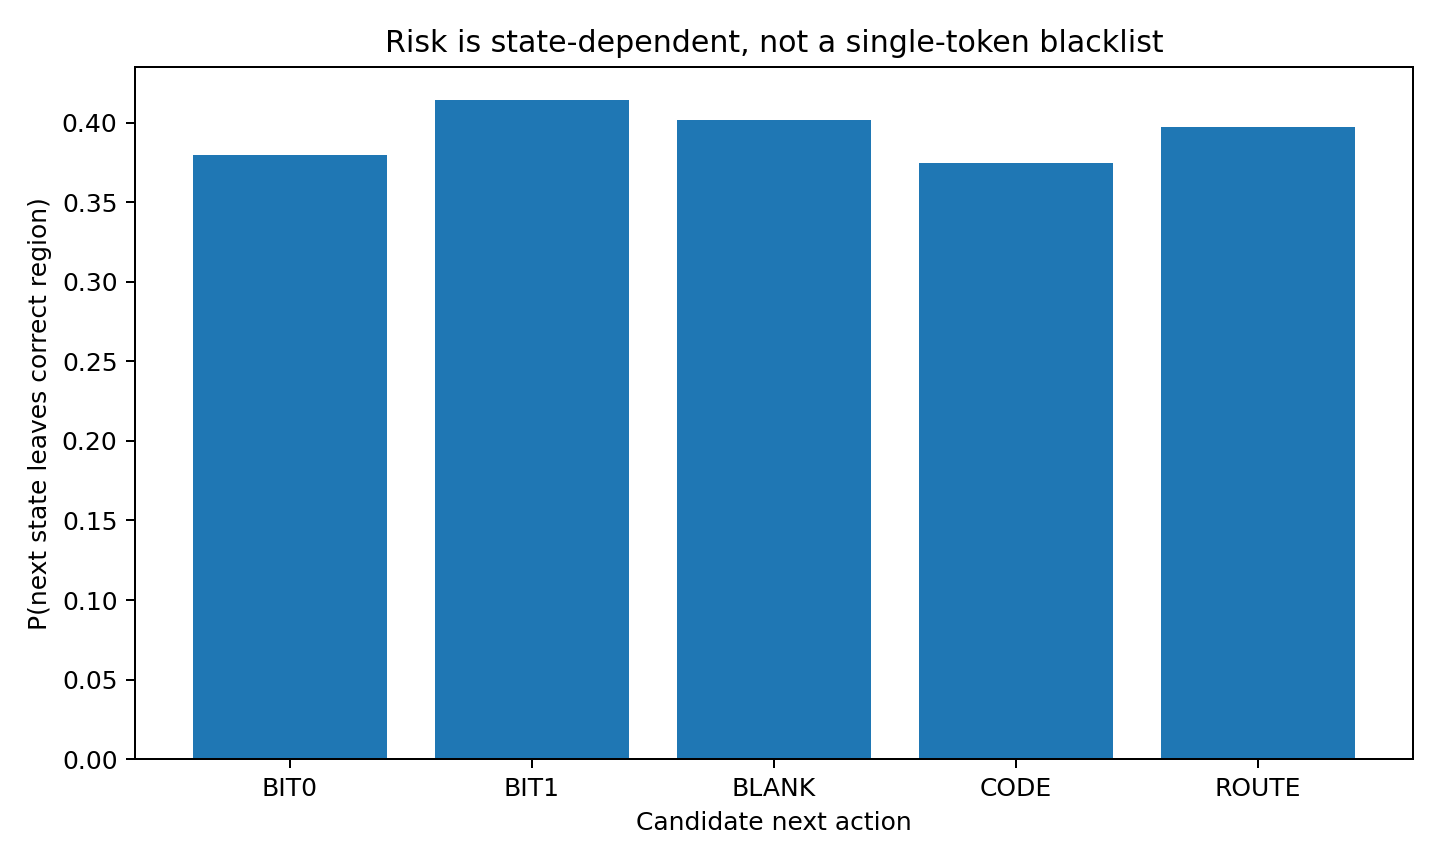

The file beside this chart, header and first rows:
action, n, exit_rate, mean_margin_drop, mean_future_safe_frac
BIT0, 408, 0.3799, 2.137, 0.8814
BIT1, 408, 0.4142, 2.093, 0.8922
BLANK, 408, 0.402, 2.051, 0.9083
CODE, 408, 0.375, 2.239, 0.899
ROUTE, 408, 0.3971, 2.416, 0.8882
